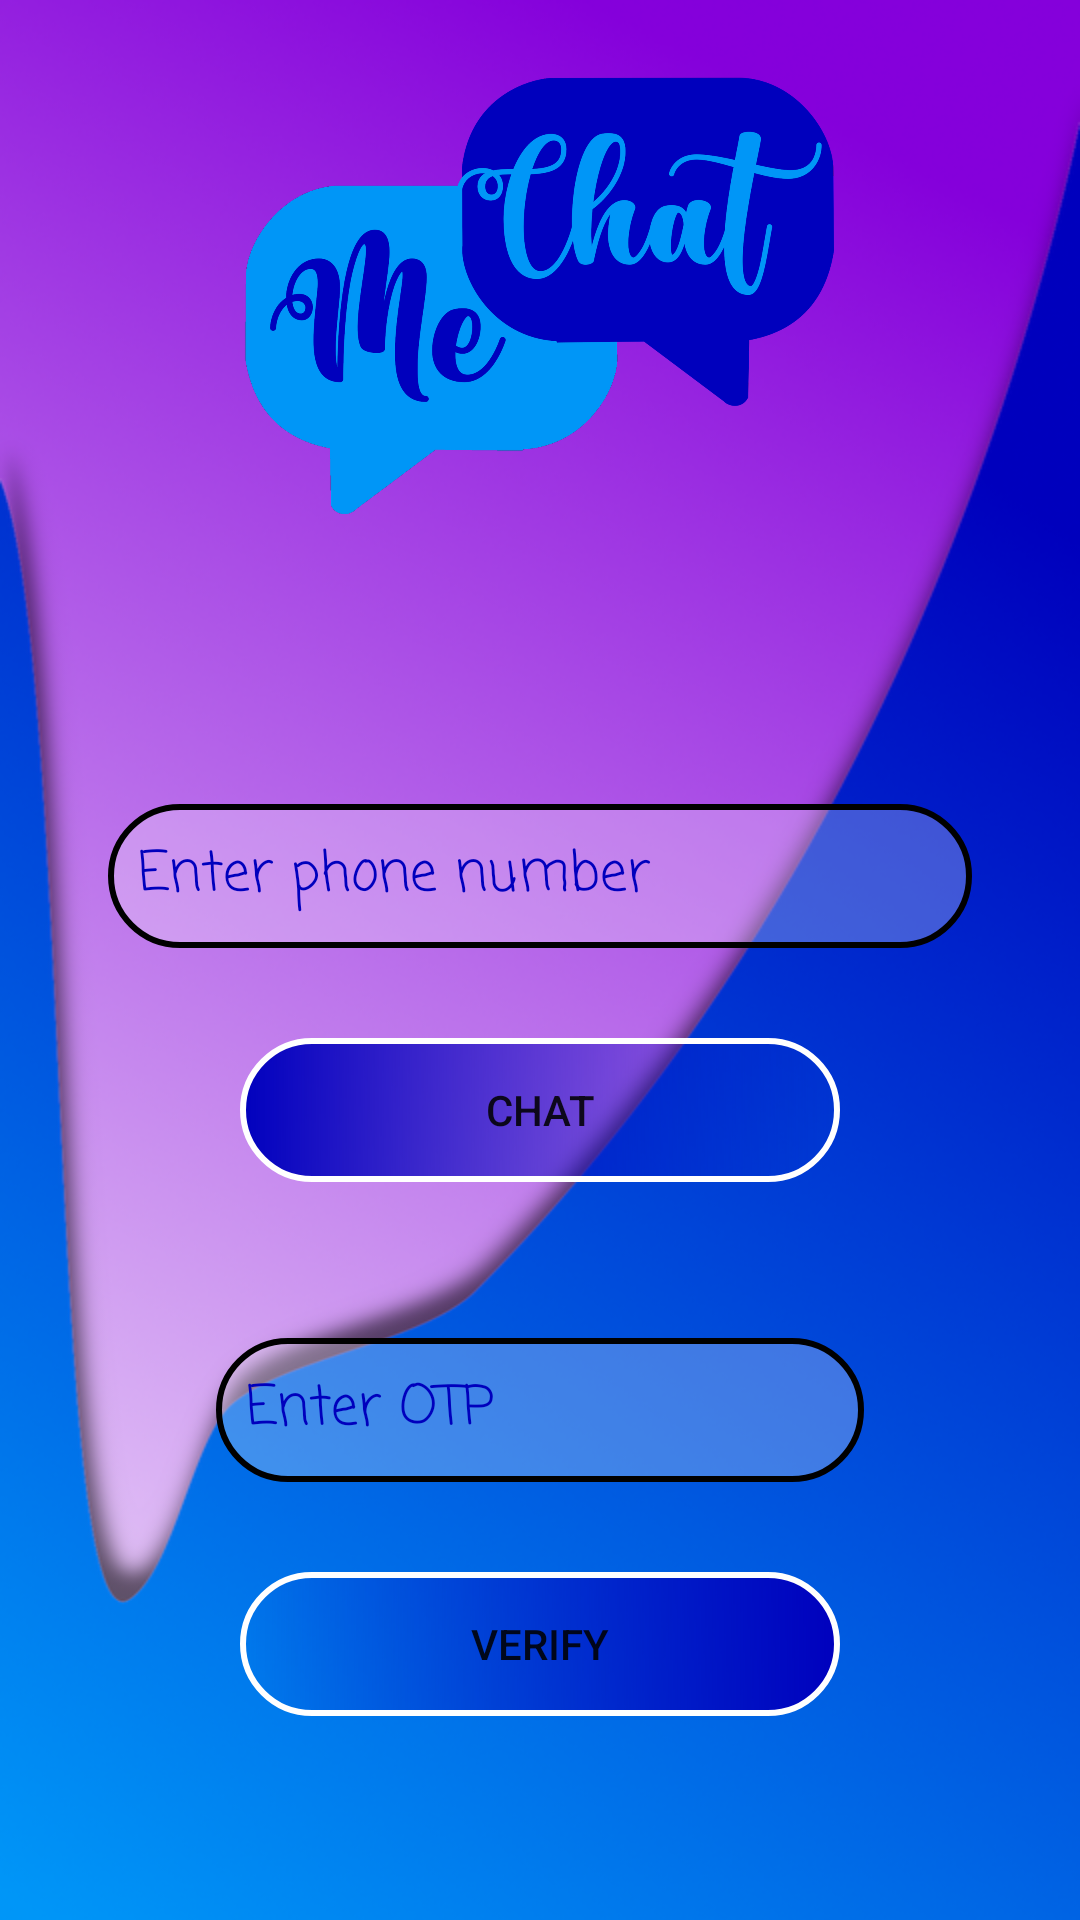

Android layout source for this screen:
<!-- AndroidManifest.xml: activity theme Theme.MeChat.noActionBar -->
<!-- res/layout/activity_authentication.xml -->
<?xml version="1.0" encoding="utf-8"?>
<androidx.constraintlayout.widget.ConstraintLayout xmlns:android="http://schemas.android.com/apk/res/android"
    xmlns:app="http://schemas.android.com/apk/res-auto"
    xmlns:tools="http://schemas.android.com/tools"
    android:layout_width="match_parent"
    android:layout_height="match_parent"
    android:background="@drawable/back2"
    tools:context=".activity.AuthenticationActivity">

    <ImageView
        android:id="@+id/imageViewLogo"
        android:layout_width="200dp"
        android:layout_height="200dp"
        app:layout_constraintEnd_toEndOf="parent"
        app:layout_constraintStart_toStartOf="parent"
        app:layout_constraintTop_toTopOf="parent"
        app:srcCompat="@drawable/logo" />

    <androidx.constraintlayout.widget.ConstraintLayout
        android:id="@+id/constraintLayout"
        android:layout_width="match_parent"
        android:layout_height="wrap_content"
        android:foregroundGravity="center"
        android:textAlignment="center"
        app:layout_constraintBottom_toBottomOf="parent"
        app:layout_constraintEnd_toEndOf="parent"
        app:layout_constraintStart_toStartOf="parent"
        app:layout_constraintTop_toBottomOf="@+id/imageViewLogo">

        <Button
            android:id="@+id/buttonGetCode"
            android:layout_width="200dp"
            android:layout_height="wrap_content"
            android:layout_marginTop="30dp"
            android:background="@drawable/inputbutton"
            android:text="Chat"
            app:layout_constraintEnd_toEndOf="@+id/editTextPhoneSignIn"
            app:layout_constraintStart_toStartOf="@+id/editTextPhoneSignIn"
            app:layout_constraintTop_toBottomOf="@+id/editTextPhoneSignIn" />

        <EditText
            android:id="@+id/editTextPhoneSignIn"
            android:layout_width="0dp"
            android:layout_height="wrap_content"
            android:background="@drawable/inputtext"
            android:drawableLeft="@drawable/ic_baseline_phone"
            android:drawablePadding="10dp"
            android:fontFamily="casual"
            android:hint="Enter phone number"
            android:inputType="phone"
            android:minHeight="48dp"
            android:paddingStart="10dp"
            android:textColorHint="@color/primary_color"
            app:layout_constraintEnd_toStartOf="@+id/guideline3"
            app:layout_constraintStart_toStartOf="@+id/guideline2"
            app:layout_constraintTop_toTopOf="parent"
            tools:ignore="DuplicateClickableBoundsCheck" />

        <EditText
            android:id="@+id/editTextPhCode"
            android:layout_width="0dp"
            android:layout_height="wrap_content"
            android:layout_marginTop="52dp"
            android:background="@drawable/inputtext"
            android:drawableLeft="@drawable/ic_baseline_textsms_white"
            android:drawablePadding="10dp"
            android:fontFamily="casual"
            android:hint="Enter OTP"
            android:inputType="phone"
            android:minHeight="48dp"
            android:paddingStart="10dp"
            android:textColorHint="@color/primary_color"
            app:layout_constraintEnd_toStartOf="@+id/guideline5"
            app:layout_constraintStart_toStartOf="@+id/guideline4"
            app:layout_constraintTop_toBottomOf="@+id/buttonGetCode" />

        <Button
            android:id="@+id/buttonVerifyCode"
            android:layout_width="200dp"
            android:layout_height="wrap_content"
            android:layout_marginTop="30dp"
            android:background="@drawable/inputbutton2"
            android:text="Verify"
            app:layout_constraintBottom_toBottomOf="parent"
            app:layout_constraintEnd_toEndOf="parent"
            app:layout_constraintStart_toStartOf="parent"
            app:layout_constraintTop_toBottomOf="@+id/editTextPhCode" />

        <ProgressBar
            android:id="@+id/progressbarAuth"
            style="?android:attr/progressBarStyle"
            android:layout_width="wrap_content"
            android:layout_height="wrap_content"
            android:progressBackgroundTint="@color/black"
            app:layout_constraintEnd_toEndOf="parent"
            app:layout_constraintStart_toStartOf="parent"
            app:layout_constraintTop_toBottomOf="@+id/buttonGetCode" />

        <androidx.constraintlayout.widget.Guideline
            android:id="@+id/guideline2"
            android:layout_width="wrap_content"
            android:layout_height="wrap_content"
            android:orientation="vertical"
            app:layout_constraintGuide_percent="0.1" />

        <androidx.constraintlayout.widget.Guideline
            android:id="@+id/guideline3"
            android:layout_width="wrap_content"
            android:layout_height="wrap_content"
            android:orientation="vertical"
            app:layout_constraintGuide_percent="0.9" />

        <androidx.constraintlayout.widget.Guideline
            android:id="@+id/guideline4"
            android:layout_width="wrap_content"
            android:layout_height="wrap_content"
            android:orientation="vertical"
            app:layout_constraintGuide_percent="0.2" />

        <androidx.constraintlayout.widget.Guideline
            android:id="@+id/guideline5"
            android:layout_width="wrap_content"
            android:layout_height="wrap_content"
            android:orientation="vertical"
            app:layout_constraintGuide_percent="0.8" />

    </androidx.constraintlayout.widget.ConstraintLayout>

</androidx.constraintlayout.widget.ConstraintLayout>
<!-- resources referenced by this layout -->
<resources>
  <color name="black">#FF000000</color>
  <color name="primary_color">#0000bd</color>
  <!-- drawable back2: png bitmap (drawable-hdpi, 221303 bytes) -->
  <!-- drawable inputbutton (drawable) -->
  <?xml version="1.0" encoding="utf-8"?>
  <shape xmlns:android="http://schemas.android.com/apk/res/android">
  
  
      <corners android:radius="30dp"/>
      <stroke android:width="2dp"
          android:color="@color/white"/>
      <gradient android:startColor="@color/primary_color" />
  
  </shape>
  <!-- drawable inputbutton2 (drawable) -->
  <?xml version="1.0" encoding="utf-8"?>
  <shape xmlns:android="http://schemas.android.com/apk/res/android">
  
  
      <corners android:radius="30dp"/>
      <stroke android:width="2dp"
          android:color="@color/white"/>
      <gradient android:endColor="@color/primary_color"
          />
  
  </shape>
  <!-- drawable inputtext (drawable) -->
  <?xml version="1.0" encoding="utf-8"?>
  <shape xmlns:android="http://schemas.android.com/apk/res/android">
  
  
      <corners android:radius="30dp"/>
      <stroke android:width="2dp"
          android:color="@color/black"/>
      <solid android:color="#40ffffff"/>
  
  </shape>
  <!-- drawable logo: png bitmap (drawable-hdpi, 104364 bytes) -->
  <style name="Theme.MeChat.noActionBar" parent="Theme.MaterialComponents.DayNight.NoActionBar">
          
          <item name="colorPrimary">@color/primary_color</item>
          <item name="colorPrimaryVariant">@color/primary_color</item>
          <item name="colorOnPrimary">@color/white</item>
          
          <item name="colorSecondary">@color/secondary_color</item>
          <item name="colorSecondaryVariant">@color/secondary_color</item>
          <item name="colorOnSecondary">@color/black</item>
          
          <item name="android:statusBarColor">?attr/colorPrimaryVariant</item>
          
      </style>
  <color name="white">#FFFFFFFF</color>
  <color name="secondary_color">#0096f7</color>
</resources>
